Run: headless pygame with SDL's dummy video driver; simulated clock (each Clock.tick advances the game by its frame time, no real sleeping); random seed 0; keys injected as events and as key.get_pressed() state; no mouse input.
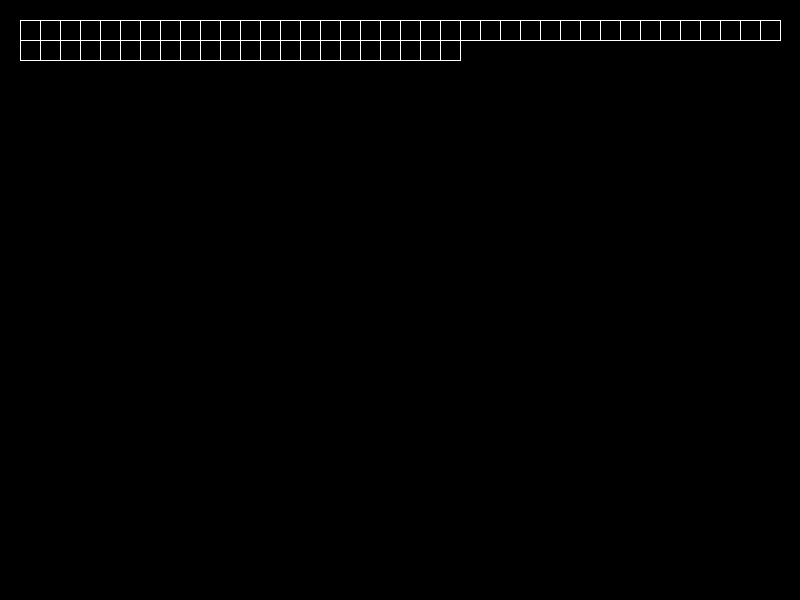
Frame 1 of 4 · flips 1–60 · no input
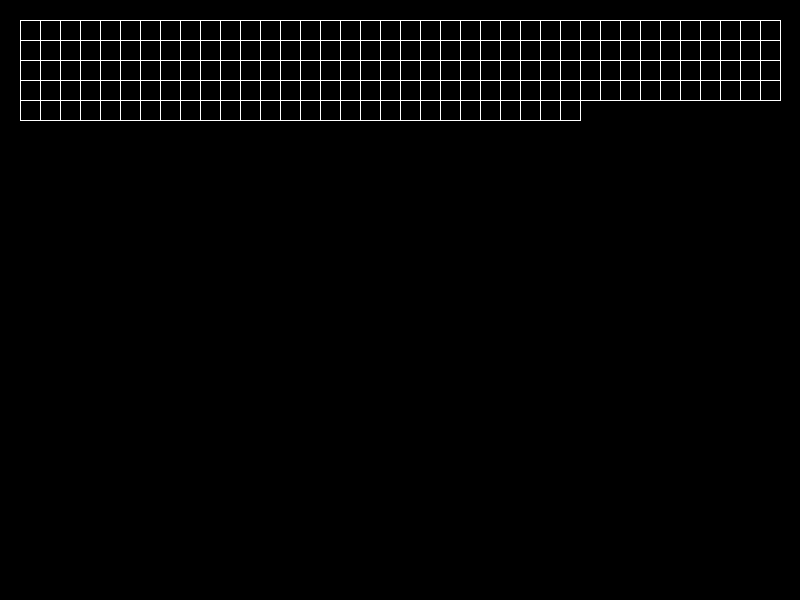
Frame 2 of 4 · flips 61–180 · tapped SPACE, RETURN · held RIGHT (→), D
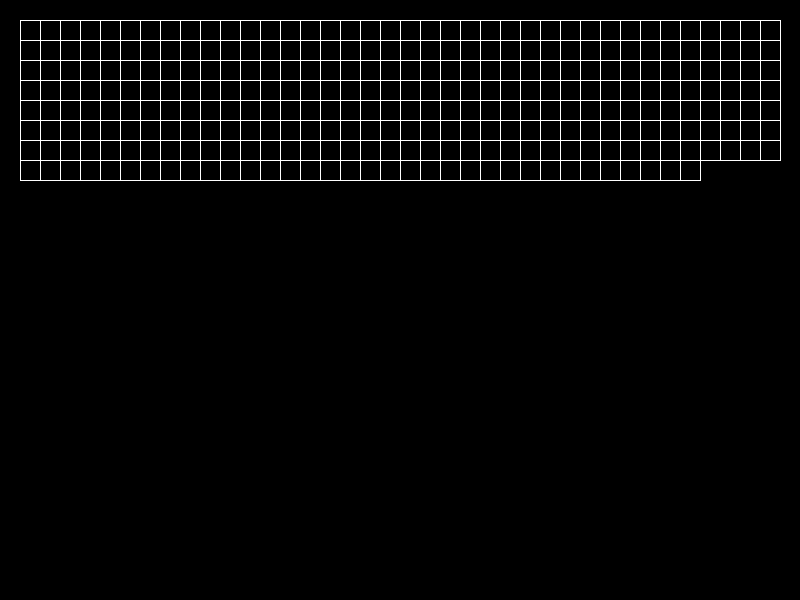
Frame 3 of 4 · flips 181–300 · held DOWN (↓), S
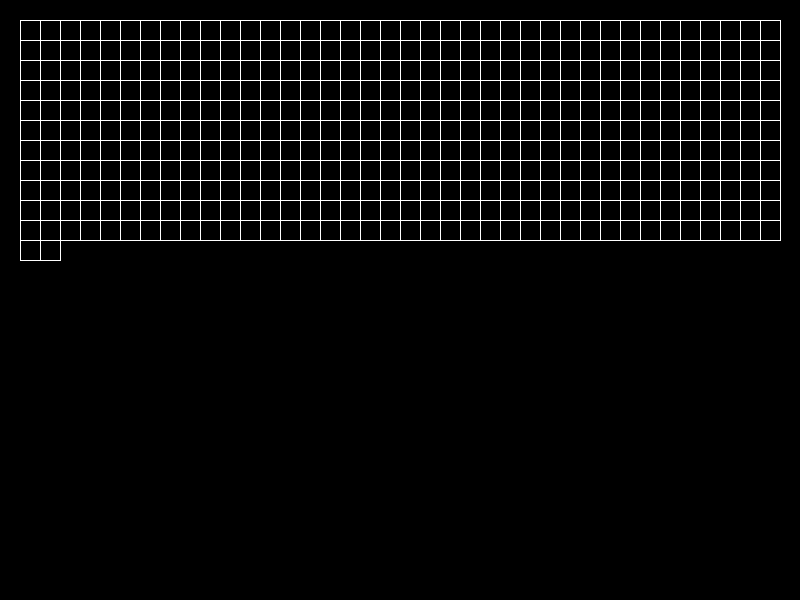
Frame 4 of 4 · flips 301–420 · held LEFT (←), A, UP (↑), W

The pygame program that drew these frames:

import pygame
import time
import random


colors = (
    (255, 255, 255), (0, 0, 255), (255, 40, 0), (0, 255, 0)
)


class Maze:
    def __init__(self, resolution):
        self.resolution = resolution
        self.display = pygame.display.set_mode(self.resolution)
        self.graphVertices = []  # Grid
        self.exploredVertices = []
        self.solution = {}

    def drawLine(self, color, initalPosition, endPosition):
        pygame.draw.line(self.display, color, initalPosition, endPosition)

    def drawBacktrackingStart(self, vertice, pathWidth):
        print("Realizando o backtraking...")

        pygame.draw.rect(
            self.display, colors[2],
            (vertice[0]+1, vertice[1]+1, pathWidth-2, pathWidth-2), 0
        )
        pygame.display.update()

        time.sleep(0.1)

        pygame.draw.rect(
            self.display, colors[1],
            (vertice[0]+1, vertice[1]+1, pathWidth-2, pathWidth-2), 0
        )
        pygame.display.update()

    def getNeighbor(self, vertice, pathWidth):
        # Direções
        directions = {}
        directions['left'] = (vertice[0] - pathWidth, vertice[1])
        directions['top'] = (vertice[0], vertice[1] - pathWidth)
        directions['bottom'] = (vertice[0], vertice[1] + pathWidth)
        directions['right'] = (vertice[0] + pathWidth, vertice[1])

        options = []
        for direction, v in directions.items():
            if v in self.graphVertices and v not in self.exploredVertices:
                options.append((direction, v))

        neighbor = random.choice(options) if options else None

        if not neighbor:
            self.drawBacktrackingStart(vertice, pathWidth)

        print("Vizinho encontrado.")
        return neighbor

    def drawProgress(self, origin, destiny, pathWidth):
        if destiny[0] == "left":
            pygame.draw.rect(
                self.display, colors[1],
                (
                    origin[0]-pathWidth+1, origin[1]+1,
                    2*pathWidth-1, pathWidth-1
                ), 0
            )
            pygame.display.update()
        if destiny[0] == "right":
            pygame.draw.rect(
                self.display, colors[1],
                (origin[0]+1, origin[1]+1, 2*pathWidth-1, pathWidth-1), 0
            )
            pygame.display.update()
        if destiny[0] == "top":
            pygame.draw.rect(
                self.display, colors[1],
                (
                    origin[0]+1, origin[1]-pathWidth+1,
                    pathWidth-1, 2*pathWidth-1
                ), 0
            )
            pygame.display.update()
        if destiny[0] == "bottom":
            pygame.draw.rect(
                self.display, colors[1],
                (origin[0]+1, origin[1]+1, pathWidth-1, 2*pathWidth-1), 0
            )
            pygame.display.update()

        self.solution[(destiny[1])] = origin

    def mazeGenerator(self, pathWidth):
        print("Iniciando geração do labirinto...")
        print("Construindo grafo...")

        # Pontos iniciais
        x, y, w = pathWidth, pathWidth, pathWidth
        limit_x = int(self.resolution[0]/pathWidth)
        limit_y = int(self.resolution[1]/pathWidth)

        for j in range(1, limit_y-1):
            x = pathWidth

            for i in range(1, limit_x-1):
                # Linhas da Esquerda
                self.drawLine(colors[0], (x, y), (x, y + w))

                # Linhas do Topo
                self.drawLine(colors[0], (x, y), (x + w, y))

                # Linhas de Baixo
                self.drawLine(colors[0], (x, y + w), (x + w, y + w))

                # Linhas da Direita
                self.drawLine(colors[0], (x + w, y), (x + w, y + w))

                pygame.display.update()

                self.graphVertices.append((x, y))

                x = x + pathWidth
            y = y + pathWidth

        pygame.display.update()

        # Utiliza DFS para gerar labirinto
        print("Iniciando DFS...")

        stack = []
        for vertice in self.graphVertices:
            if vertice not in self.exploredVertices:
                stack.append(vertice)
                self.exploredVertices.append(vertice)
                while stack:
                    time.sleep(0.1)
                    u = stack[-1]
                    print("Procurando arestas...")
                    neighbor = self.getNeighbor(u, pathWidth)
                    if neighbor:
                        self.drawProgress(u, neighbor, pathWidth)
                        self.exploredVertices.append(neighbor[1])
                        stack.append(neighbor[1])
                    else:
                        stack.pop()

        print("Labirinto gerado com sucesso.")

    def drawSolutionStep(self, vertice, pathWidth):
        pygame.draw.rect(
            self.display, colors[3],
            (vertice[0]+pathWidth/4, vertice[1]+pathWidth/4, pathWidth/2, pathWidth/2), 0
        )
        pygame.display.update()
        time.sleep(0.1)

    def mazeSolution(self, pathWidth):
        endVertice = (
            self.resolution[0]-2*pathWidth, self.resolution[1]-2*pathWidth
        )
        self.drawSolutionStep(endVertice, pathWidth)

        while endVertice != (pathWidth, pathWidth):
            endVertice = self.solution[endVertice]
            self.drawSolutionStep(endVertice, pathWidth)

    def principal(self):
        pathWidth = 20
        self.mazeGenerator(pathWidth)
        self.mazeSolution(pathWidth)

        while True:
            continue


def main():
    pygame.init()

    resolution = (800, 600)
    pygame.display.set_caption("aMAZE")

    newMaze = Maze(resolution)
    newMaze.principal()


if __name__ == '__main__':
    main()
    pygame.quit()
    quit()
